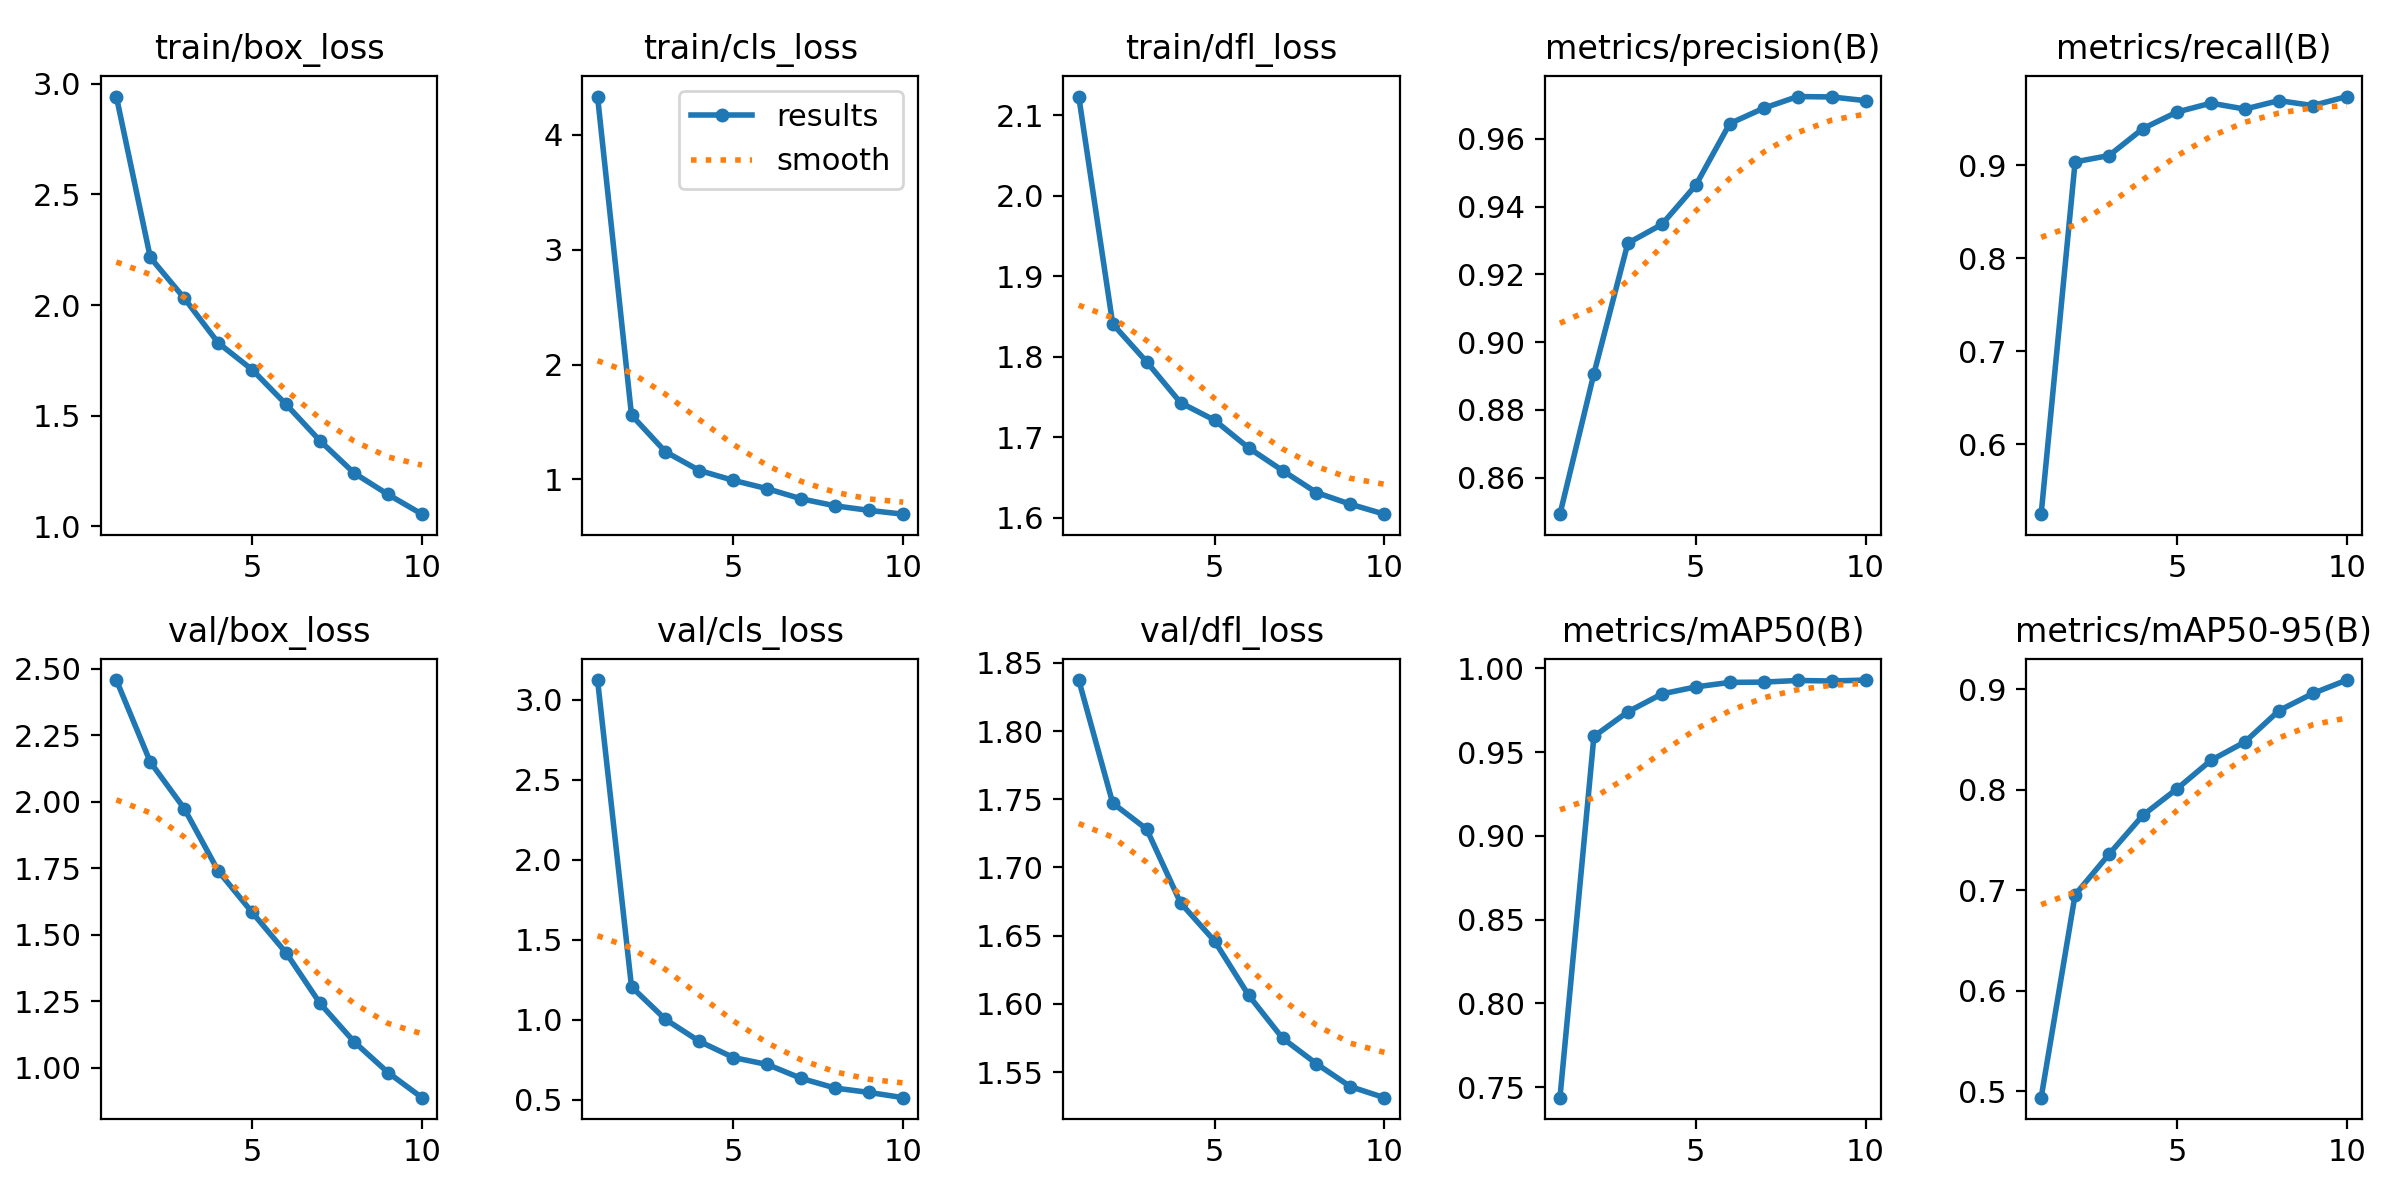

Values plotted in this chart, from the file beside it:
epoch, time, train/box_loss, train/cls_loss, train/dfl_loss, metrics/precision(B), metrics/recall(B), metrics/mAP50(B), metrics/mAP50-95(B), val/box_loss, val/cls_loss, val/dfl_loss, lr/pg0, lr/pg1, lr/pg2
1, 39.74, 2.942, 4.331, 2.123, 0.8492, 0.5245, 0.7438, 0.4938, 2.458, 3.124, 1.837, 0.0005498, 0.0005498, 0.0005498
2, 58.69, 2.215, 1.56, 1.841, 0.8907, 0.9039, 0.9593, 0.6957, 2.15, 1.207, 1.747, 0.000996, 0.000996, 0.000996
3, 76.99, 2.031, 1.241, 1.794, 0.9293, 0.9107, 0.974, 0.736, 1.975, 1.004, 1.728, 0.001332, 0.001332, 0.001332
4, 95.25, 1.829, 1.078, 1.743, 0.9348, 0.9398, 0.9846, 0.7749, 1.74, 0.8659, 1.674, 0.001172, 0.001172, 0.001172
5, 114.1, 1.708, 0.9922, 1.721, 0.9464, 0.9575, 0.9888, 0.8011, 1.584, 0.7648, 1.646, 0.001007, 0.001007, 0.001007
6, 133.9, 1.551, 0.9195, 1.687, 0.9646, 0.9671, 0.9915, 0.8295, 1.432, 0.7215, 1.606, 0.0008418, 0.0008418, 0.0008418
7, 153.1, 1.386, 0.8314, 1.659, 0.9691, 0.9607, 0.9917, 0.8477, 1.242, 0.6346, 1.575, 0.0006768, 0.0006768, 0.0006768
8, 195, 1.241, 0.7706, 1.631, 0.9725, 0.9699, 0.9927, 0.8789, 1.098, 0.5741, 1.556, 0.0005118, 0.0005118, 0.0005118
9, 237.6, 1.144, 0.731, 1.617, 0.9724, 0.9645, 0.9924, 0.896, 0.9824, 0.5467, 1.539, 0.0003467, 0.0003467, 0.0003467
10, 256, 1.055, 0.6982, 1.605, 0.9713, 0.9742, 0.9929, 0.9093, 0.8879, 0.5141, 1.531, 0.0001817, 0.0001817, 0.0001817
